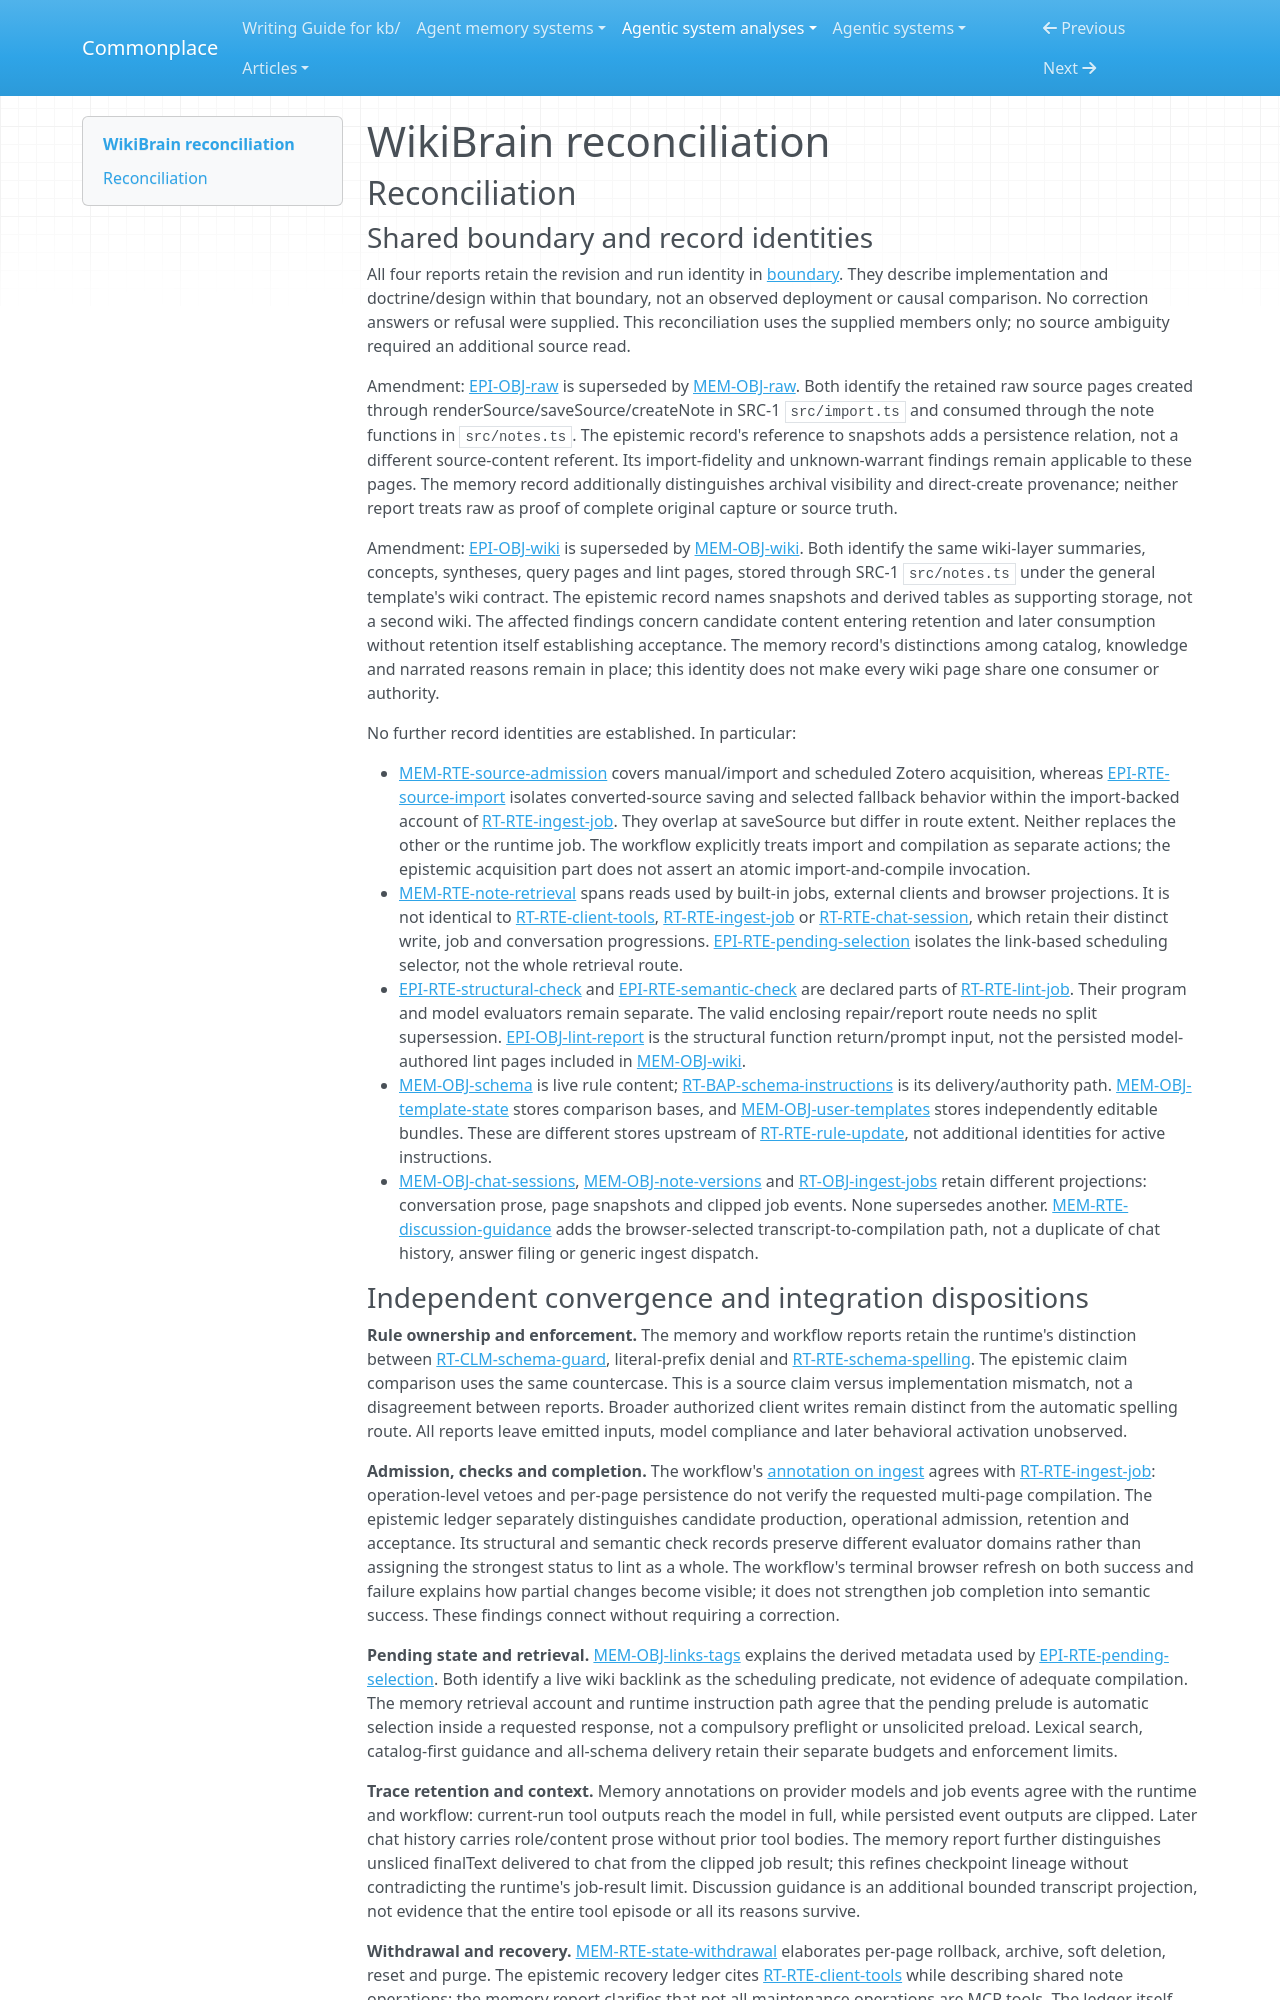

repository: zby/commonplace · page: agentic-system-analyses/retained/wikibrain-app--wikibrain/reconciliation/index.html · generator: mkdocs

---
type: agentic-system-analyses/types/agentic-system-reconciliation-report.md
description: "Reconciliation of WikiBrain runtime, memory, epistemic and workflow records at the frozen Git revision."
run-id: AAS-2026-11-08-wikibrain-f815b0976cda-01
reviewed-boundary: "32cc135877c8d7cd7be997ce57f25bb83128d891"
---

# WikiBrain reconciliation

## Reconciliation

### Shared boundary and record identities

All four reports retain the revision and run identity in [boundary](boundary.md#boundary-and-evidence). They describe implementation and doctrine/design within that boundary, not an observed deployment or causal comparison. No correction answers or refusal were supplied. This reconciliation uses the supplied members only; no source ambiguity required an additional source read.

Amendment: [EPI-OBJ-raw](epistemic.md#epi-obj-raw) is superseded by [MEM-OBJ-raw](memory.md#mem-obj-raw). Both identify the retained raw source pages created through renderSource/saveSource/createNote in SRC-1 `src/import.ts` and consumed through the note functions in `src/notes.ts`. The epistemic record's reference to snapshots adds a persistence relation, not a different source-content referent. Its import-fidelity and unknown-warrant findings remain applicable to these pages. The memory record additionally distinguishes archival visibility and direct-create provenance; neither report treats raw as proof of complete original capture or source truth.

Amendment: [EPI-OBJ-wiki](epistemic.md#epi-obj-wiki) is superseded by [MEM-OBJ-wiki](memory.md#mem-obj-wiki). Both identify the same wiki-layer summaries, concepts, syntheses, query pages and lint pages, stored through SRC-1 `src/notes.ts` under the general template's wiki contract. The epistemic record names snapshots and derived tables as supporting storage, not a second wiki. The affected findings concern candidate content entering retention and later consumption without retention itself establishing acceptance. The memory record's distinctions among catalog, knowledge and narrated reasons remain in place; this identity does not make every wiki page share one consumer or authority.

No further record identities are established. In particular:

- [MEM-RTE-source-admission](memory.md#mem-rte-source-admission) covers manual/import and scheduled Zotero acquisition, whereas [EPI-RTE-source-import](epistemic.md#epi-rte-source-import) isolates converted-source saving and selected fallback behavior within the import-backed account of [RT-RTE-ingest-job](runtime.md#rt-rte-ingest-job). They overlap at saveSource but differ in route extent. Neither replaces the other or the runtime job. The workflow explicitly treats import and compilation as separate actions; the epistemic acquisition part does not assert an atomic import-and-compile invocation.
- [MEM-RTE-note-retrieval](memory.md#mem-rte-note-retrieval) spans reads used by built-in jobs, external clients and browser projections. It is not identical to [RT-RTE-client-tools](runtime.md#rt-rte-client-tools), [RT-RTE-ingest-job](runtime.md#rt-rte-ingest-job) or [RT-RTE-chat-session](runtime.md#rt-rte-chat-session), which retain their distinct write, job and conversation progressions. [EPI-RTE-pending-selection](epistemic.md#epi-rte-pending-selection) isolates the link-based scheduling selector, not the whole retrieval route.
- [EPI-RTE-structural-check](epistemic.md#epi-rte-structural-check) and [EPI-RTE-semantic-check](epistemic.md#epi-rte-semantic-check) are declared parts of [RT-RTE-lint-job](runtime.md#rt-rte-lint-job). Their program and model evaluators remain separate. The valid enclosing repair/report route needs no split supersession. [EPI-OBJ-lint-report](epistemic.md#epi-obj-lint-report) is the structural function return/prompt input, not the persisted model-authored lint pages included in [MEM-OBJ-wiki](memory.md#mem-obj-wiki).
- [MEM-OBJ-schema](memory.md#mem-obj-schema) is live rule content; [RT-BAP-schema-instructions](runtime.md#rt-bap-schema-instructions) is its delivery/authority path. [MEM-OBJ-template-state](memory.md#mem-obj-template-state) stores comparison bases, and [MEM-OBJ-user-templates](memory.md#mem-obj-user-templates) stores independently editable bundles. These are different stores upstream of [RT-RTE-rule-update](runtime.md#rt-rte-rule-update), not additional identities for active instructions.
- [MEM-OBJ-chat-sessions](memory.md#mem-obj-chat-sessions), [MEM-OBJ-note-versions](memory.md#mem-obj-note-versions) and [RT-OBJ-ingest-jobs](runtime.md#rt-obj-ingest-jobs) retain different projections: conversation prose, page snapshots and clipped job events. None supersedes another. [MEM-RTE-discussion-guidance](memory.md#mem-rte-discussion-guidance) adds the browser-selected transcript-to-compilation path, not a duplicate of chat history, answer filing or generic ingest dispatch.
